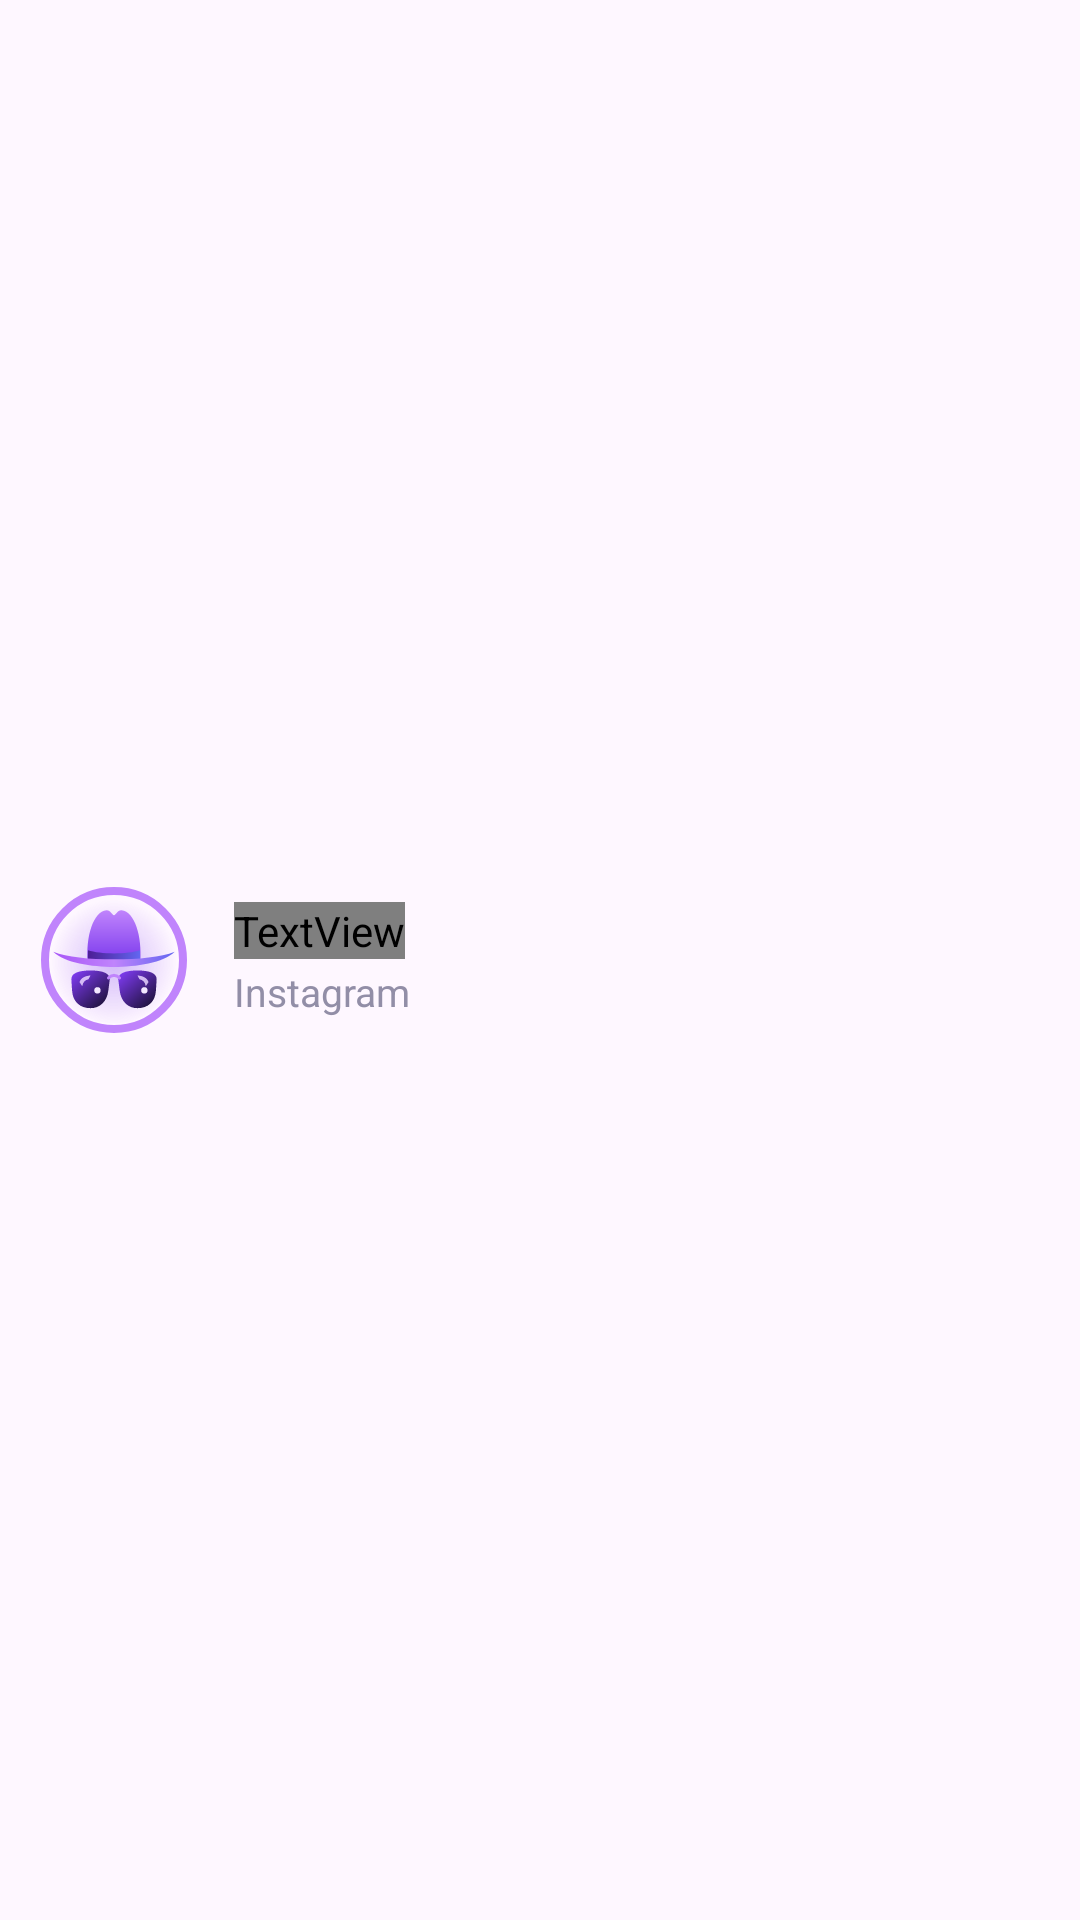

Here is an Android app screen rendered from its layout file. Give the layout XML and the strings, colors and styles it references.
<!-- AndroidManifest.xml: application theme Theme.Scraper -->
<!-- res/layout/history_card.xml -->
<?xml version="1.0" encoding="utf-8"?>
<androidx.constraintlayout.widget.ConstraintLayout xmlns:android="http://schemas.android.com/apk/res/android"
    xmlns:app="http://schemas.android.com/apk/res-auto"
    xmlns:tools="http://schemas.android.com/tools"
    android:id="@+id/card_history_root"
    android:layout_width="match_parent"
    android:layout_height="wrap_content"
    android:layout_marginBottom="10dp"
    android:background="@drawable/bg_dark_card"
    android:clickable="true"
    android:focusable="true"
    android:foreground="?android:attr/selectableItemBackground"
    android:padding="12dp">

    <com.google.android.material.imageview.ShapeableImageView
        android:id="@+id/profile_picture"
        android:layout_width="52dp"
        android:layout_height="52dp"
        android:padding="3dp"
        android:scaleType="centerCrop"
        android:src="@drawable/ic_spy_hat_glasses"
        app:layout_constraintBottom_toBottomOf="parent"
        app:layout_constraintStart_toStartOf="parent"
        app:layout_constraintTop_toTopOf="parent"
        app:shapeAppearanceOverlay="@style/CircleImageView"
        app:strokeColor="@color/accent_purple_bright"
        app:strokeWidth="2.5dp" />

    
    <LinearLayout
        android:id="@+id/user_info"
        android:layout_width="0dp"
        android:layout_height="wrap_content"
        android:layout_marginStart="14dp"
        android:layout_marginEnd="12dp"
        android:orientation="vertical"
        app:layout_constraintBottom_toBottomOf="parent"
        app:layout_constraintEnd_toStartOf="@+id/tag_and_action_container"
        app:layout_constraintStart_toEndOf="@+id/profile_picture"
        app:layout_constraintTop_toTopOf="parent">

        
        <TextView
            android:id="@+id/username"
            android:layout_width="wrap_content"
            android:layout_height="wrap_content"
            android:ellipsize="end"
            android:fontFamily="sans-serif-bold"
            android:maxLines="1"
            android:text="instagram"
            android:textColor="@color/white"
            android:textSize="15sp" />

        
        <TextView
            android:id="@+id/full_name"
            android:layout_width="wrap_content"
            android:layout_height="wrap_content"
            android:layout_marginTop="2dp"
            android:ellipsize="end"
            android:maxLines="1"
            android:text="Instagram"
            android:textColor="@color/text_secondary"
            android:textSize="13sp" />

    </LinearLayout>

    
    <LinearLayout
        android:id="@+id/tag_and_action_container"
        android:layout_width="wrap_content"
        android:layout_height="wrap_content"
        android:gravity="center_vertical"
        android:orientation="horizontal"
        app:layout_constraintBottom_toBottomOf="parent"
        app:layout_constraintEnd_toEndOf="parent"
        app:layout_constraintTop_toTopOf="parent">















        
        <ImageView
            android:id="@+id/btn_delete_history"
            android:layout_width="32dp"
            android:layout_height="32dp"
            android:background="?android:attr/selectableItemBackgroundBorderless"
            android:clickable="true"
            android:contentDescription="Remove search item"
            android:focusable="true"
            android:padding="6dp"
            android:src="@drawable/ic_close"
            app:tint="@color/text_hint" />

    </LinearLayout>

</androidx.constraintlayout.widget.ConstraintLayout>
<!-- resources referenced by this layout -->
<resources>
  <color name="accent_purple_bright">#C084FC</color>
  <color name="text_hint">#5B5673</color>
  <color name="text_secondary">#928EA7</color>
  <color name="white">#FFFFFFFF</color>
  <!-- drawable bg_pro_badge (drawable) -->
  <?xml version="1.0" encoding="utf-8"?>
  <shape xmlns:android="http://schemas.android.com/apk/res/android"
      android:shape="rectangle">
      <solid android:color="@color/pro_badge_bg" />
      <stroke
          android:width="1dp"
          android:color="@color/pro_badge_stroke" />
      <corners android:radius="20dp" />
  </shape>
  <!-- drawable ic_spy_hat_glasses: vector/xml drawable (drawable, 4201 chars, omitted) -->
  <style name="CircleImageView">
          <item name="cornerSize">50%</item>
      </style>
  <style name="Theme.Scraper" parent="Base.Theme.Scraper" />
  <color name="pro_badge_bg">#251B12</color>
  <color name="pro_badge_stroke">#453019</color>
  <style name="Base.Theme.Scraper" parent="Theme.Material3.DayNight.NoActionBar">
          
          
      </style>
</resources>
